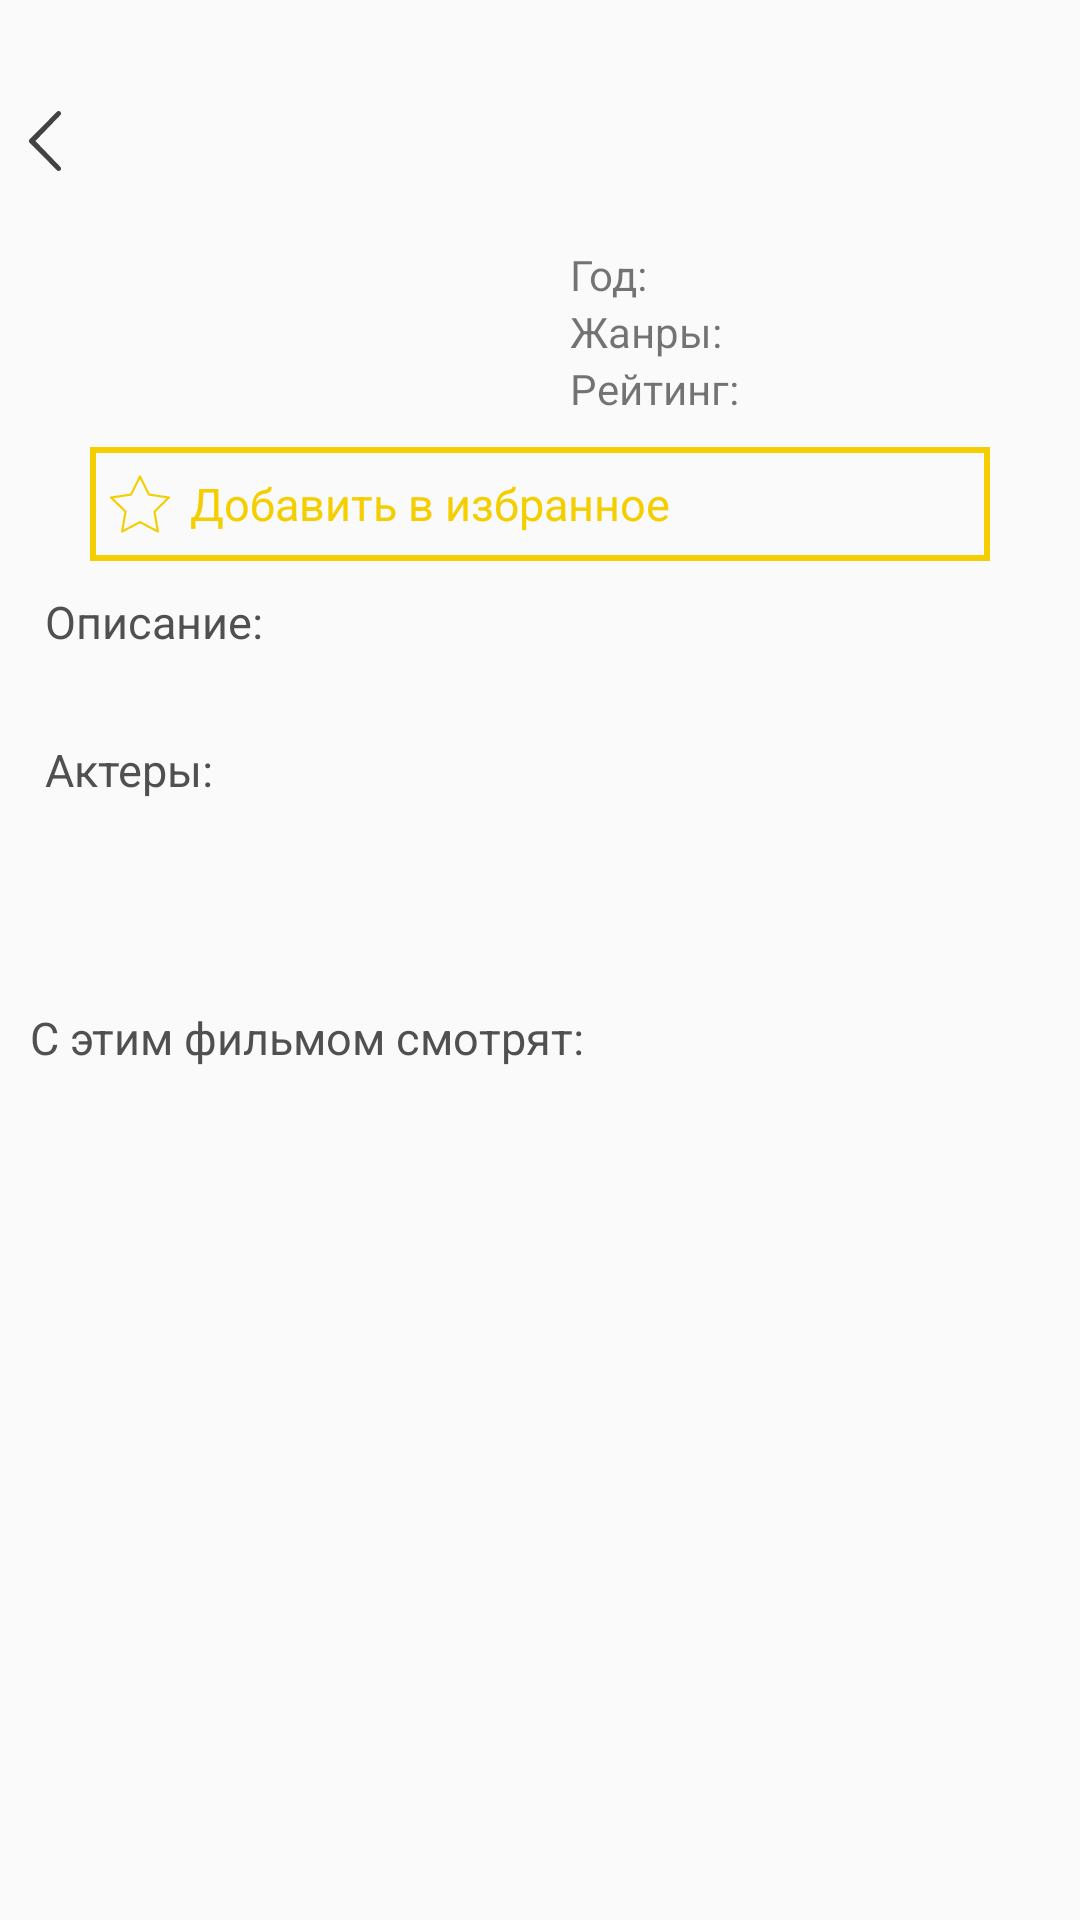

Here is an Android app screen rendered from its layout file. Give the layout XML and the strings, colors and styles it references.
<!-- AndroidManifest.xml: application theme AppTheme -->
<!-- res/layout/activity_the_movie_page.xml -->
<?xml version="1.0" encoding="utf-8"?>
<ScrollView
    xmlns:android="http://schemas.android.com/apk/res/android"
    android:layout_width="fill_parent"
    android:layout_height="fill_parent">

    <LinearLayout xmlns:android="http://schemas.android.com/apk/res/android"
    xmlns:tool="http://schemas.android.com/apk/res-auto"
    android:orientation="vertical"
    android:scrollbars="vertical"
    android:layout_width="match_parent"
    android:layout_height="match_parent">

    <LinearLayout
        android:layout_height="50dp"
        android:layout_width="350dp"
        android:layout_gravity="center"
        android:layout_marginTop="22dp"
        >

        <FrameLayout
            android:layout_height="match_parent"
            android:layout_width="0dp"
            android:layout_weight="1"
            >
            <ImageView
                android:id="@+id/back_button"
                android:background="@drawable/ic_keyboard_arrow_left_black_24dp"
                android:layout_height="20dp"
                android:layout_width="20dp"
                android:layout_gravity="center_vertical"
                android:contentDescription="TODO"/>

        </FrameLayout>
        <TextView
            android:textColor="@color/ic_colors"
            android:gravity="center_vertical"
            android:textSize="20sp"
            android:id="@+id/the_movie_page_name"
            android:layout_height="match_parent"
            android:layout_width="0dp"
            android:layout_weight="8"
            />
    </LinearLayout>

    <LinearLayout
        android:layout_height="wrap_content"
        android:layout_width="330dp"
        android:layout_gravity="center"
        android:layout_marginTop="10dp"
        >
        <ImageView
            android:id="@+id/the_movie_page_backgr"
            android:layout_height="match_parent"
            android:layout_width="0dp"
            android:layout_weight="1"
            android:scaleType="centerCrop"
            />
       <LinearLayout
           android:layout_height="match_parent"
           android:layout_width="0dp"
           android:layout_weight="1"
           android:orientation="vertical"
           >
           <LinearLayout
               android:layout_height="wrap_content"
               android:layout_width="match_parent"
               android:orientation="horizontal"
               >
               <TextView
                   android:layout_marginLeft="10dp"
                   android:text="Год:"
                   android:textSize="14sp"
                   android:layout_height="wrap_content"
                   android:layout_width="0dp"
                   android:layout_weight="1"
                   />
               <TextView
                   android:id="@+id/the_movie_page_release"
                   android:layout_height="wrap_content"
                   android:textSize="14sp"
                   android:layout_width="0dp"
                   android:layout_weight="1.5"
                   >

               </TextView>
           </LinearLayout>
           <LinearLayout
               android:layout_height="wrap_content"
               android:layout_width="match_parent"
               android:orientation="horizontal"
               >
               <TextView
                   android:layout_marginLeft="10dp"
                   android:text="@string/genres"
                   android:textSize="14sp"
                   android:layout_height="wrap_content"
                   android:layout_width="0dp"
                   android:layout_weight="1"
                   />
               <TextView
                   android:id="@+id/the_movie_page_genre"
                   android:layout_height="wrap_content"
                   android:textSize="14sp"
                   android:layout_width="0dp"
                   android:layout_weight="1.5"
                   >

               </TextView>
           </LinearLayout>
           <LinearLayout
               android:layout_height="wrap_content"
               android:layout_width="match_parent"
               android:orientation="horizontal"
               >
               <TextView
                   android:layout_marginLeft="10dp"
                   android:text="@string/Rating"
                   android:textSize="14sp"
                   android:layout_height="wrap_content"
                   android:layout_width="0dp"
                   android:layout_weight="1"
                   />
               <TextView
                   android:id="@+id/the_movie_page_rate"
                   android:layout_height="wrap_content"
                   android:textSize="14sp"
                   android:layout_width="0dp"
                   android:layout_weight="1.5"
                   >

               </TextView>
           </LinearLayout>


       </LinearLayout>
    </LinearLayout>

    <LinearLayout
        android:id="@+id/add_to_fav_sec"
        android:background="@drawable/favorites_stroke"
        android:layout_height="38dp"
        android:layout_width="300dp"
        android:layout_gravity="center"
        android:layout_marginTop="10dp"

        >
        <FrameLayout
            android:layout_height="match_parent"
            android:layout_width="0dp"
            android:layout_weight="1"
            >
            <RelativeLayout
                android:layout_height="20dp"
                android:layout_gravity="center"
                android:gravity="center"
                android:layout_width="20dp">
                <ImageView
                    android:id="@+id/star_fav"
                    android:background="@drawable/ic_star"
                    android:layout_height="20dp"
                    android:layout_gravity="center"
                    android:layout_width="20dp"
                    android:contentDescription="TODO" />
                <ImageView
                    android:id="@+id/star_fav_added"
                    android:background="@drawable/star_added"
                    android:layout_height="20dp"
                    android:visibility="invisible"
                    android:layout_gravity="center"
                    android:layout_width="20dp"
                    android:contentDescription="TODO" />
            </RelativeLayout>
        </FrameLayout>
        <TextView
            android:id="@+id/text_added_to_favorites"
            android:text="@string/add_to_favorites"
            android:textSize="15sp"
            android:textColor="#F5CE00"
            android:layout_height="match_parent"
            android:layout_weight="8"
            android:layout_width="0dp"
            android:gravity="center_vertical"
            />
    </LinearLayout>

    <LinearLayout
        android:orientation="vertical"
        android:layout_height="wrap_content"
        android:layout_width="330dp"
        android:layout_gravity="center"
        android:layout_marginTop="10dp"
        >
        <TextView
            android:text="@string/description"
            android:textSize="15sp"
            android:textColor="@color/ic_colors"
            android:layout_height="wrap_content"
            android:layout_width="match_parent"
            />

     <RelativeLayout
         android:layout_height="wrap_content"
         android:layout_width="match_parent"
         >

        <TextView
            android:id="@+id/the_movie_page_description"
            android:layout_height="wrap_content"
            android:layout_width="match_parent"/>

     </RelativeLayout>
        <TextView
            android:layout_marginTop="10dp"
            android:text="@string/actors"
            android:textSize="15sp"
            android:textColor="@color/ic_colors"
            android:layout_height="wrap_content"
            android:layout_width="match_parent"
            />

        <android.support.v7.widget.RecyclerView
            android:layout_gravity="center_horizontal"
            android:id="@+id/casts_recycler"
            android:layout_width="350dp"
            android:layout_marginTop="10dp"
            android:layout_height="wrap_content"
            />

        <TextView
            android:layout_marginLeft="10dp"
            android:id="@+id/the_movie_page_credits"
            android:layout_height="wrap_content"
            android:textSize="14sp"
            android:layout_width="match_parent"
            />
    </LinearLayout>
        <TextView
            android:layout_marginLeft="10dp"
            android:layout_marginTop="40dp"
            android:layout_marginBottom="10dp"
            android:text="@string/recomendationss"
            android:textSize="15sp"
            android:textColor="@color/ic_colors"
            android:layout_height="wrap_content"
            android:layout_width="match_parent"
            />

        <android.support.v7.widget.RecyclerView
            android:layout_gravity="center_horizontal"
            android:id="@+id/horizontal_recylcer"
            android:layout_width="350dp"
            android:layout_height="195dp"
            android:layout_marginBottom="20dp"
            />
</LinearLayout>
</ScrollView>
<!-- resources referenced by this layout -->
<resources>
  <color name="ic_colors">#505050</color>
  <!-- drawable favorites_stroke (drawable) -->
  <?xml version="1.0" encoding="utf-8"?>
  <shape
      xmlns:android = "http://schemas.android.com/apk/res/android"
      >
      <stroke
          android:color="@color/gold_yellow"
          android:width="2dp"
          />
  </shape>
  <!-- drawable ic_keyboard_arrow_left_black_24dp (drawable) -->
  <?xml version="1.0" encoding="utf-8"?>
  <vector xmlns:android="http://schemas.android.com/apk/res/android"
      android:width="86.001dp"
      android:height="86.001dp"
      android:viewportWidth="86.001"
      android:viewportHeight="86.001">
  
      <path
          android:fillColor="#424242"
          android:pathData="M64.998,80.095c1.338,1.352,1.338,3.541,0,4.893c-1.336,1.35-3.506,1.352-4.844,0l-39.151-39.54 c-1.338-1.352-1.338-3.543,0-4.895l39.15-39.539c1.338-1.352,3.506-1.352,4.844,0C66.335,2.366,66.335,4.556,65,5.907 L29.294,43.001L64.998,80.095z" />
  </vector>
  <!-- drawable ic_star (drawable) -->
  <?xml version="1.0" encoding="utf-8"?>
  <vector xmlns:android="http://schemas.android.com/apk/res/android"
      android:width="55.867dp"
      android:height="55.867dp"
      android:viewportWidth="55.867"
      android:viewportHeight="55.867">
  
      <path
          android:fillColor="#F5CE00"
          android:pathData="M11.287,54.548c-0.207,0-0.414-0.064-0.588-0.191c-0.308-0.224-0.462-0.603-0.397-0.978l3.091-18.018L0.302,22.602 c-0.272-0.266-0.37-0.663-0.253-1.024c0.118-0.362,0.431-0.626,0.808-0.681l18.09-2.629l8.091-16.393 c0.168-0.342,0.516-0.558,0.896-0.558l0,0c0.381,0,0.729,0.216,0.896,0.558l8.09,16.393l18.091,2.629 c0.377,0.055,0.689,0.318,0.808,0.681c0.117,0.361,0.02,0.759-0.253,1.024L42.475,35.363l3.09,18.017 c0.064,0.375-0.09,0.754-0.397,0.978c-0.308,0.226-0.717,0.255-1.054,0.076l-16.18-8.506l-16.182,8.506 C11.606,54.51,11.446,54.548,11.287,54.548z M3.149,22.584l12.016,11.713c0.235,0.229,0.343,0.561,0.287,0.885L12.615,51.72 l14.854-7.808c0.291-0.154,0.638-0.154,0.931,0l14.852,7.808l-2.836-16.538c-0.056-0.324,0.052-0.655,0.287-0.885l12.016-11.713 l-16.605-2.413c-0.326-0.047-0.607-0.252-0.753-0.547L27.934,4.578l-7.427,15.047c-0.146,0.295-0.427,0.5-0.753,0.547L3.149,22.584z" />
  </vector>
  <!-- drawable star_added (drawable) -->
  <?xml version="1.0" encoding="utf-8"?>
  <vector xmlns:android="http://schemas.android.com/apk/res/android"
      android:width="426.667dp"
      android:height="426.667dp"
      android:viewportWidth="426.667"
      android:viewportHeight="426.667">
  
      <path
          android:fillColor="#bfbfbf"
          android:pathData="M 213.333 10.441 L 279.249 144.017 L 426.667 165.436 L 320 269.41 L 345.173 416.226 L 213.333 346.91 L 81.485 416.226 L 106.667 269.41 L 0 165.436 L 147.409 144.017 Z" />
  </vector>
  <string name="Rating">Рейтинг:</string>
  <string name="actors">Актеры:</string>
  <string name="add_to_favorites">Добавить в избранное</string>
  <string name="description">Описание:</string>
  <string name="genres">Жанры:</string>
  <string name="recomendationss">С этим фильмом смотрят:</string>
  <style name="AppTheme" parent="Theme.AppCompat.Light.NoActionBar">
          
          <item name="colorControlActivated">@color/white</item>
          <item name="colorControlHighlight">@color/white</item>
          <item name="colorPrimary">@color/colorPrimary</item>
          <item name="colorPrimaryDark">@color/colorPrimaryDark</item>
          <item name="colorAccent">@color/colorAccent</item>
      </style>
  <color name="gold_yellow">#F5CE00</color>
  <color name="white">#FFF</color>
  <color name="colorPrimary">#ca0b0b</color>
  <color name="colorPrimaryDark">#1a1a1d</color>
  <color name="colorAccent">#FF4081</color>
</resources>
